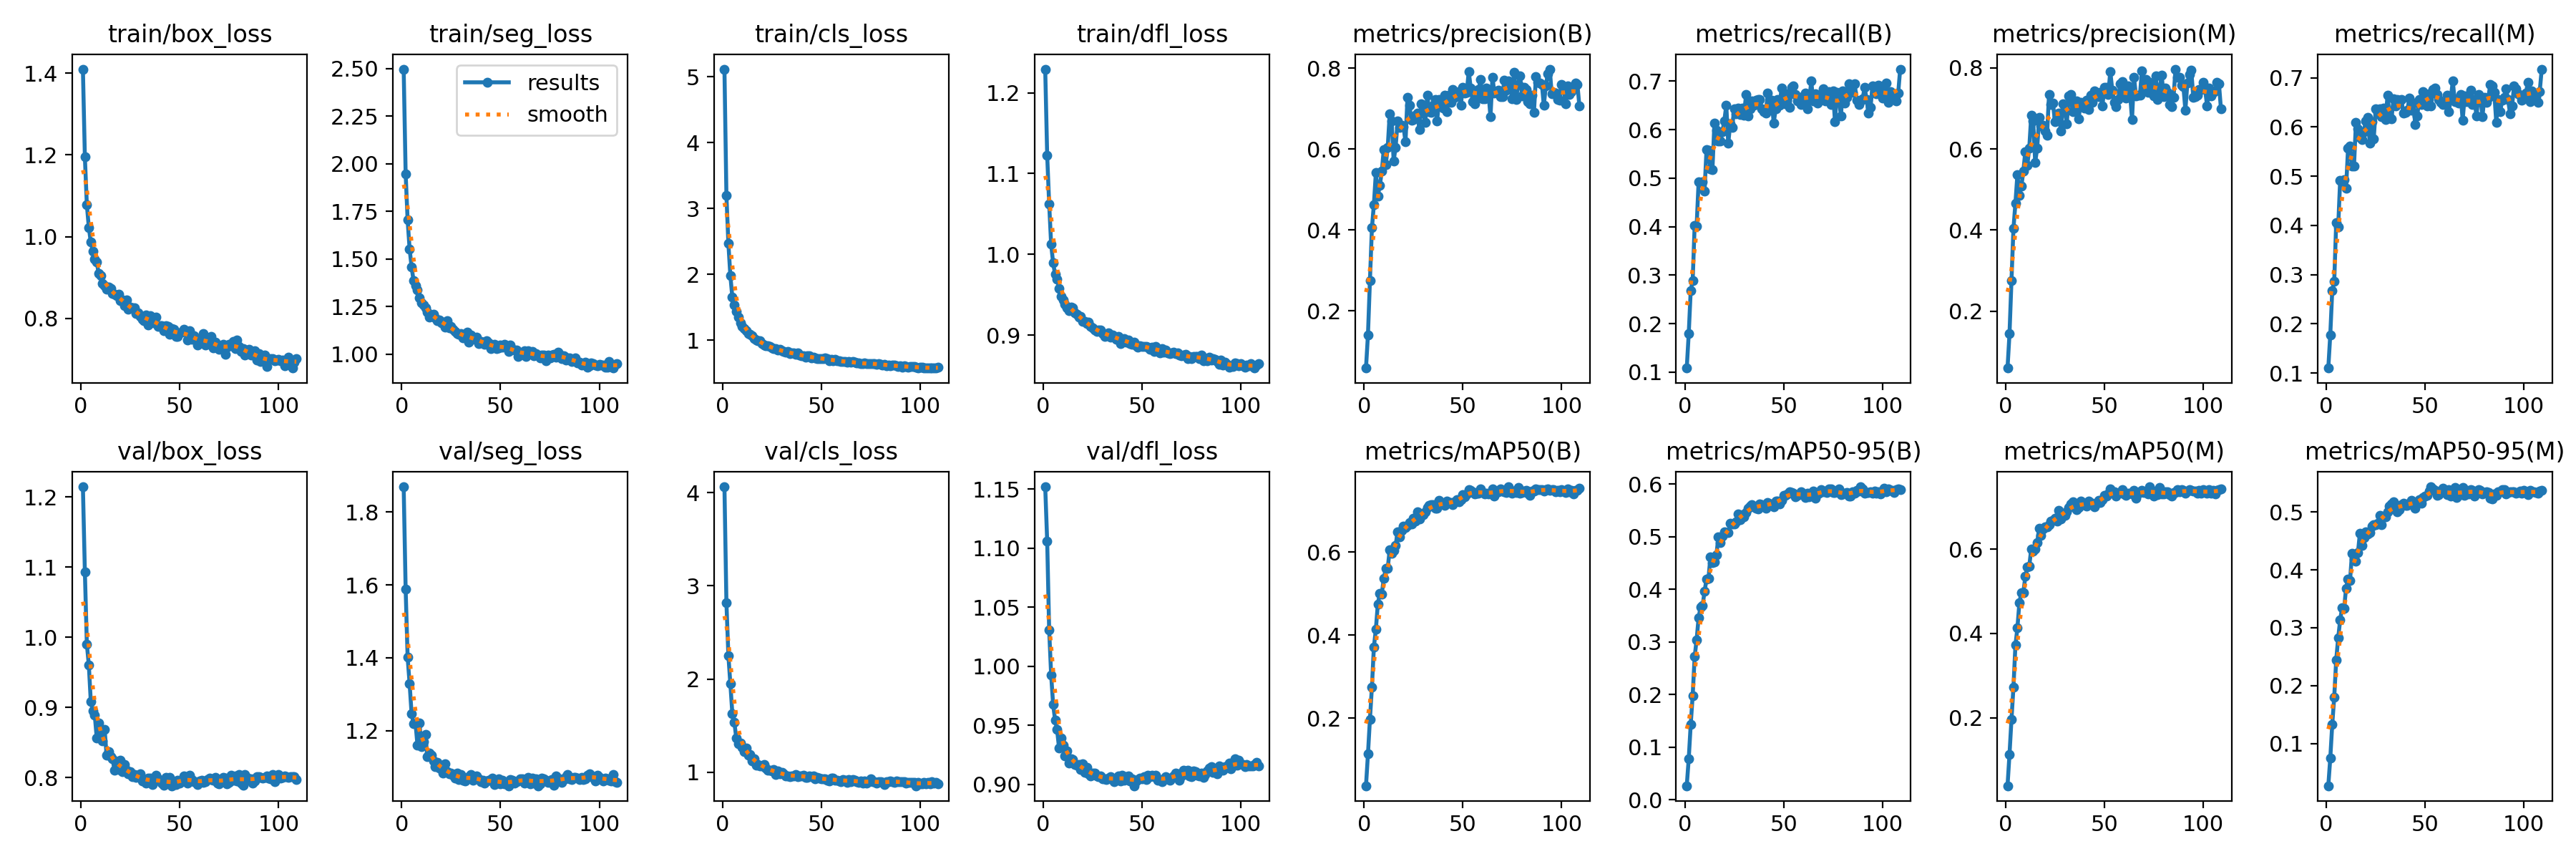

Values plotted in this chart, from the file beside it:
epoch, train/box_loss, train/seg_loss, train/cls_loss, train/dfl_loss, metrics/precision(B), metrics/recall(B), metrics/mAP50(B), metrics/mAP50-95(B), metrics/precision(M), metrics/recall(M), metrics/mAP50(M), metrics/mAP50-95(M), val/box_loss, val/seg_loss, val/cls_loss, val/dfl_loss, lr/pg0, lr/pg1, lr/pg2
1, 1.41, 2.497, 5.116, 1.229, 0.05864, 0.1083, 0.03746, 0.02668, 0.06009, 0.11, 0.03885, 0.02683, 1.215, 1.869, 4.063, 1.152, 0.06732, 0.0001642, 0.0001642
2, 1.195, 1.947, 3.2, 1.122, 0.1411, 0.179, 0.1137, 0.07775, 0.1442, 0.1775, 0.1136, 0.07428, 1.093, 1.587, 2.821, 1.106, 0.03415, 0.0003298, 0.0003298
3, 1.077, 1.704, 2.465, 1.062, 0.2751, 0.2679, 0.1977, 0.1429, 0.2763, 0.2672, 0.1963, 0.133, 0.9902, 1.401, 2.248, 1.031, 0.0009845, 0.0004943, 0.0004943
4, 1.023, 1.553, 1.978, 1.012, 0.4049, 0.2888, 0.2748, 0.1981, 0.404, 0.2857, 0.2724, 0.1799, 0.9606, 1.329, 1.947, 0.9929, 0.0004951, 0.0004951, 0.0004951
5, 0.9861, 1.458, 1.652, 0.9897, 0.4629, 0.4031, 0.3714, 0.272, 0.4665, 0.405, 0.372, 0.2443, 0.9083, 1.247, 1.627, 0.9678, 0.0004951, 0.0004951, 0.0004951
6, 0.9646, 1.385, 1.54, 0.9752, 0.5416, 0.4016, 0.4138, 0.3042, 0.5375, 0.3964, 0.4127, 0.2822, 0.8958, 1.219, 1.536, 0.9546, 0.0004934, 0.0004934, 0.0004934
7, 0.9447, 1.36, 1.437, 0.9689, 0.4843, 0.4921, 0.4752, 0.3461, 0.4858, 0.4913, 0.4727, 0.3132, 0.8895, 1.22, 1.366, 0.9466, 0.0004917, 0.0004917, 0.0004917
8, 0.9372, 1.338, 1.348, 0.958, 0.5102, 0.4903, 0.5002, 0.3668, 0.508, 0.489, 0.4967, 0.3351, 0.8567, 1.159, 1.303, 0.9309, 0.0004901, 0.0004901, 0.0004901
9, 0.9097, 1.294, 1.268, 0.9477, 0.5448, 0.4918, 0.4991, 0.3687, 0.545, 0.4927, 0.4962, 0.3334, 0.8776, 1.22, 1.311, 0.9396, 0.0004884, 0.0004884, 0.0004884
10, 0.9042, 1.27, 1.208, 0.9432, 0.5992, 0.4732, 0.5361, 0.3957, 0.5937, 0.4748, 0.535, 0.3685, 0.8602, 1.156, 1.265, 0.9333, 0.0004868, 0.0004868, 0.0004868
11, 0.8851, 1.26, 1.18, 0.9384, 0.5608, 0.559, 0.5602, 0.4194, 0.5593, 0.5567, 0.5569, 0.3845, 0.8529, 1.17, 1.224, 0.9242, 0.0004852, 0.0004852, 0.0004852
12, 0.8802, 1.245, 1.139, 0.9339, 0.6044, 0.558, 0.5611, 0.421, 0.6023, 0.5612, 0.5597, 0.3813, 0.8686, 1.189, 1.256, 0.9283, 0.0004835, 0.0004835, 0.0004835
13, 0.8712, 1.219, 1.1, 0.9302, 0.6868, 0.5187, 0.6053, 0.4622, 0.6824, 0.5202, 0.6002, 0.4291, 0.8317, 1.128, 1.179, 0.9183, 0.0004818, 0.0004818, 0.0004818
14, 0.8757, 1.195, 1.086, 0.9349, 0.6687, 0.5181, 0.5975, 0.4505, 0.6683, 0.5199, 0.5947, 0.419, 0.8371, 1.138, 1.191, 0.922, 0.0004802, 0.0004802, 0.0004802
15, 0.8734, 1.204, 1.071, 0.9335, 0.5708, 0.6137, 0.6041, 0.452, 0.5673, 0.6098, 0.6007, 0.4151, 0.8301, 1.132, 1.122, 0.9211, 0.0004786, 0.0004786, 0.0004786
16, 0.8606, 1.21, 1.021, 0.9279, 0.6046, 0.5986, 0.6161, 0.4652, 0.6013, 0.596, 0.6148, 0.4298, 0.8269, 1.118, 1.143, 0.9172, 0.0004769, 0.0004769, 0.0004769
17, 0.8585, 1.192, 0.9978, 0.9258, 0.6689, 0.5768, 0.6484, 0.4997, 0.6781, 0.579, 0.6498, 0.4637, 0.8107, 1.101, 1.077, 0.9163, 0.0004752, 0.0004752, 0.0004752
18, 0.8554, 1.174, 0.9878, 0.9225, 0.6542, 0.577, 0.6361, 0.4884, 0.657, 0.5745, 0.6328, 0.4419, 0.8234, 1.113, 1.08, 0.9169, 0.0004736, 0.0004736, 0.0004736
19, 0.859, 1.179, 0.9928, 0.9229, 0.6586, 0.5957, 0.6517, 0.5006, 0.6577, 0.5905, 0.647, 0.4559, 0.812, 1.097, 1.07, 0.9129, 0.000472, 0.000472, 0.000472
20, 0.8435, 1.163, 0.9428, 0.9175, 0.6551, 0.6179, 0.6617, 0.5088, 0.6446, 0.6124, 0.6524, 0.4655, 0.8249, 1.099, 1.064, 0.9178, 0.0004703, 0.0004703, 0.0004703
21, 0.8451, 1.166, 0.9314, 0.9173, 0.6176, 0.6502, 0.6583, 0.5075, 0.6333, 0.6193, 0.6526, 0.4625, 0.8086, 1.083, 1.079, 0.9101, 0.0004686, 0.0004686, 0.0004686
22, 0.831, 1.14, 0.911, 0.9143, 0.7287, 0.572, 0.6644, 0.5072, 0.7343, 0.5666, 0.6579, 0.4641, 0.8193, 1.109, 1.042, 0.9147, 0.000467, 0.000467, 0.000467
23, 0.8457, 1.176, 0.92, 0.9163, 0.708, 0.6119, 0.6712, 0.5249, 0.7099, 0.6109, 0.667, 0.4762, 0.8102, 1.087, 1.021, 0.9092, 0.0004654, 0.0004654, 0.0004654
24, 0.8224, 1.137, 0.9015, 0.9105, 0.6711, 0.6051, 0.6681, 0.5237, 0.713, 0.5762, 0.6685, 0.4781, 0.8059, 1.081, 1.022, 0.9071, 0.0004637, 0.0004637, 0.0004637
25, 0.8274, 1.144, 0.8818, 0.9086, 0.6727, 0.6432, 0.6819, 0.524, 0.6665, 0.6372, 0.6738, 0.4787, 0.8085, 1.084, 1.012, 0.9096, 0.000462, 0.000462, 0.000462
26, 0.8253, 1.129, 0.868, 0.9068, 0.6838, 0.6334, 0.6735, 0.5283, 0.6794, 0.6297, 0.6657, 0.4807, 0.8011, 1.077, 1.027, 0.9097, 0.0004604, 0.0004604, 0.0004604
27, 0.825, 1.119, 0.8666, 0.9044, 0.6888, 0.6442, 0.696, 0.5436, 0.6882, 0.637, 0.6915, 0.4937, 0.8046, 1.069, 0.9736, 0.9072, 0.0004588, 0.0004588, 0.0004588
28, 0.8118, 1.109, 0.8516, 0.9063, 0.6488, 0.6311, 0.6801, 0.5324, 0.6439, 0.6209, 0.6714, 0.4776, 0.8004, 1.084, 1.011, 0.9066, 0.0004571, 0.0004571, 0.0004571
29, 0.8143, 1.102, 0.8589, 0.9063, 0.7121, 0.6438, 0.6904, 0.542, 0.712, 0.6384, 0.6828, 0.4929, 0.8036, 1.066, 0.9821, 0.907, 0.0004554, 0.0004554, 0.0004554
30, 0.8054, 1.106, 0.8392, 0.9021, 0.6885, 0.6304, 0.6902, 0.5375, 0.6969, 0.6151, 0.6803, 0.4924, 0.8057, 1.08, 0.9982, 0.9045, 0.0004538, 0.0004538, 0.0004538
31, 0.7975, 1.086, 0.8319, 0.8988, 0.666, 0.6719, 0.6958, 0.546, 0.6625, 0.665, 0.6876, 0.4998, 0.7954, 1.065, 0.9801, 0.9051, 0.0004522, 0.0004522, 0.0004522
32, 0.7948, 1.091, 0.8158, 0.9011, 0.7331, 0.6281, 0.7066, 0.5546, 0.7306, 0.6214, 0.6985, 0.5101, 0.7952, 1.062, 0.9586, 0.9044, 0.0004505, 0.0004505, 0.0004505
33, 0.8085, 1.113, 0.826, 0.9025, 0.6928, 0.6437, 0.7119, 0.5583, 0.7333, 0.6169, 0.7073, 0.5134, 0.7926, 1.068, 0.9622, 0.9054, 0.0004488, 0.0004488, 0.0004488
34, 0.7836, 1.06, 0.7978, 0.8975, 0.6907, 0.6587, 0.7143, 0.5604, 0.6912, 0.657, 0.7123, 0.5178, 0.7992, 1.074, 0.9535, 0.9069, 0.0004472, 0.0004472, 0.0004472
35, 0.8057, 1.102, 0.8065, 0.9006, 0.7083, 0.6511, 0.7146, 0.5566, 0.7071, 0.642, 0.7039, 0.5047, 0.7999, 1.079, 0.9583, 0.9042, 0.0004456, 0.0004456, 0.0004456
36, 0.7945, 1.086, 0.8049, 0.8974, 0.7228, 0.6608, 0.7047, 0.5546, 0.7177, 0.6553, 0.6926, 0.5009, 0.79, 1.063, 0.9595, 0.9026, 0.0004439, 0.0004439, 0.0004439
37, 0.7893, 1.078, 0.7821, 0.8953, 0.6695, 0.6621, 0.705, 0.553, 0.6751, 0.6514, 0.6991, 0.5043, 0.7958, 1.072, 0.9748, 0.9051, 0.0004422, 0.0004422, 0.0004422
38, 0.8034, 1.089, 0.8054, 0.8986, 0.7219, 0.6622, 0.725, 0.5629, 0.7148, 0.655, 0.7145, 0.5123, 0.8035, 1.075, 0.953, 0.9073, 0.0004406, 0.0004406, 0.0004406
39, 0.78, 1.055, 0.7719, 0.8897, 0.7065, 0.6432, 0.718, 0.5611, 0.7126, 0.6274, 0.7087, 0.5156, 0.798, 1.068, 0.9575, 0.9027, 0.000439, 0.000439, 0.000439
40, 0.7818, 1.065, 0.7664, 0.8946, 0.701, 0.6373, 0.7148, 0.5594, 0.7002, 0.6295, 0.7044, 0.5111, 0.7951, 1.059, 0.9561, 0.9077, 0.0004373, 0.0004373, 0.0004373
41, 0.7818, 1.064, 0.7616, 0.896, 0.7337, 0.6338, 0.7115, 0.5535, 0.7197, 0.6333, 0.7026, 0.512, 0.7923, 1.064, 0.9631, 0.9036, 0.0004356, 0.0004356, 0.0004356
42, 0.7702, 1.053, 0.7441, 0.891, 0.692, 0.6753, 0.7229, 0.5651, 0.6972, 0.6583, 0.7144, 0.5154, 0.7894, 1.056, 0.9436, 0.9066, 0.000434, 0.000434, 0.000434
43, 0.7816, 1.071, 0.7631, 0.894, 0.7326, 0.6411, 0.7194, 0.5625, 0.7318, 0.6342, 0.7077, 0.52, 0.8005, 1.062, 0.9434, 0.9072, 0.0004324, 0.0004324, 0.0004324
44, 0.7805, 1.057, 0.7583, 0.8893, 0.7155, 0.6603, 0.7192, 0.5628, 0.7146, 0.6483, 0.7081, 0.5157, 0.7926, 1.064, 0.9576, 0.9031, 0.0004307, 0.0004307, 0.0004307
45, 0.7612, 1.029, 0.7315, 0.8884, 0.7479, 0.6136, 0.7135, 0.5575, 0.7432, 0.6046, 0.6996, 0.5062, 0.8006, 1.066, 0.9527, 0.9047, 0.000429, 0.000429, 0.000429
46, 0.7753, 1.035, 0.7432, 0.8916, 0.7271, 0.6429, 0.7203, 0.5674, 0.7401, 0.6219, 0.708, 0.5155, 0.7886, 1.069, 0.9565, 0.899, 0.0004274, 0.0004274, 0.0004274
47, 0.7723, 1.05, 0.7272, 0.8871, 0.7344, 0.6617, 0.7252, 0.5677, 0.7288, 0.6554, 0.7159, 0.5216, 0.7901, 1.052, 0.9252, 0.9027, 0.0004258, 0.0004258, 0.0004258
48, 0.7563, 1.028, 0.7233, 0.8852, 0.7428, 0.6501, 0.721, 0.562, 0.7387, 0.646, 0.7108, 0.5153, 0.7904, 1.058, 0.9462, 0.9039, 0.0004241, 0.0004241, 0.0004241
49, 0.7557, 1.031, 0.7206, 0.8869, 0.7084, 0.6862, 0.7267, 0.5688, 0.7056, 0.6711, 0.7178, 0.5254, 0.7966, 1.067, 0.9361, 0.9054, 0.0004224, 0.0004224, 0.0004224
50, 0.764, 1.046, 0.7239, 0.8861, 0.7531, 0.6627, 0.7375, 0.578, 0.7522, 0.657, 0.727, 0.528, 0.7926, 1.054, 0.9254, 0.9051, 0.0004208, 0.0004208, 0.0004208
51, 0.7657, 1.036, 0.7244, 0.8858, 0.7389, 0.6531, 0.7324, 0.578, 0.7524, 0.6421, 0.7249, 0.5288, 0.7954, 1.064, 0.9291, 0.9064, 0.0004192, 0.0004192, 0.0004192
52, 0.7736, 1.052, 0.7254, 0.8865, 0.7409, 0.6737, 0.7401, 0.5811, 0.7345, 0.668, 0.7301, 0.5364, 0.8024, 1.055, 0.9298, 0.9043, 0.0004175, 0.0004175, 0.0004175
53, 0.77, 1.035, 0.7166, 0.8855, 0.792, 0.6457, 0.7498, 0.5851, 0.7911, 0.6425, 0.7419, 0.5437, 0.7993, 1.054, 0.9127, 0.9077, 0.0004158, 0.0004158, 0.0004158
54, 0.7469, 1.015, 0.691, 0.8823, 0.7514, 0.6866, 0.7482, 0.5841, 0.7452, 0.6766, 0.7358, 0.5401, 0.7921, 1.049, 0.9039, 0.9067, 0.0004142, 0.0004142, 0.0004142
55, 0.7693, 1.047, 0.712, 0.8853, 0.7177, 0.6897, 0.7452, 0.5823, 0.7148, 0.6796, 0.7356, 0.5376, 0.8031, 1.066, 0.9352, 0.9078, 0.0004126, 0.0004126, 0.0004126
56, 0.7491, 1.024, 0.6858, 0.8797, 0.7113, 0.6725, 0.7391, 0.5765, 0.7049, 0.6663, 0.7258, 0.5288, 0.7975, 1.065, 0.9374, 0.9066, 0.0004109, 0.0004109, 0.0004109
57, 0.7573, 1.021, 0.705, 0.8865, 0.726, 0.6593, 0.7415, 0.5782, 0.721, 0.6559, 0.7321, 0.5306, 0.7947, 1.057, 0.9153, 0.9077, 0.0004093, 0.0004093, 0.0004093
58, 0.7518, 1.019, 0.6858, 0.8809, 0.7471, 0.6665, 0.7423, 0.5816, 0.7604, 0.6496, 0.7339, 0.5346, 0.7948, 1.06, 0.915, 0.9034, 0.0004076, 0.0004076, 0.0004076
59, 0.735, 0.9885, 0.6822, 0.878, 0.7716, 0.6523, 0.7521, 0.5858, 0.766, 0.646, 0.7415, 0.5409, 0.7901, 1.061, 0.9025, 0.904, 0.0004059, 0.0004059, 0.0004059
60, 0.7477, 0.9974, 0.6766, 0.883, 0.7236, 0.6678, 0.7432, 0.581, 0.7397, 0.6489, 0.7313, 0.5334, 0.795, 1.068, 0.9011, 0.9026, 0.0004043, 0.0004043, 0.0004043
... 49 more rows
